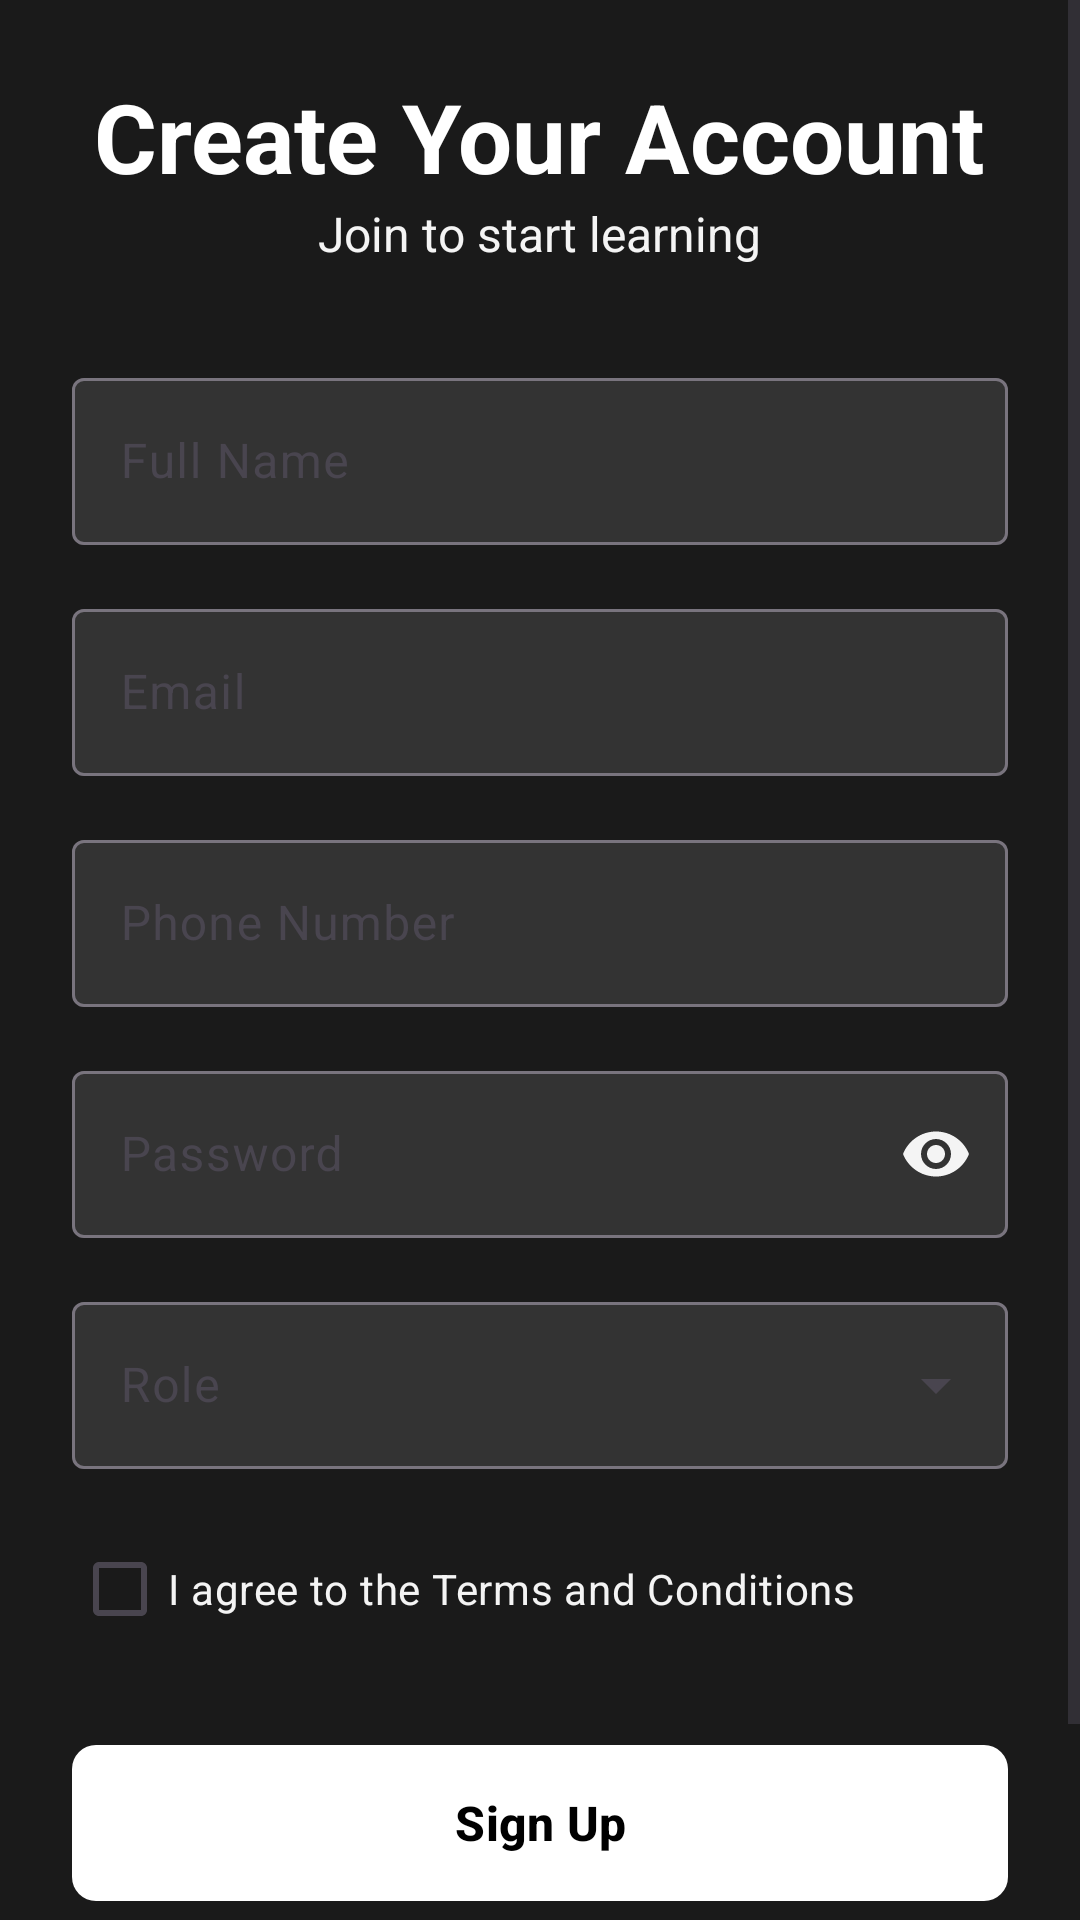

Write the Android layout XML for this screen, with the resource values it uses.
<!-- AndroidManifest.xml: application theme Theme.TheRedxLMS -->
<!-- res/layout/activity_register.xml -->
<?xml version="1.0" encoding="utf-8"?>
<ScrollView xmlns:android="http://schemas.android.com/apk/res/android"
    xmlns:app="http://schemas.android.com/apk/res-auto"
    xmlns:tools="http://schemas.android.com/tools"
    android:layout_width="match_parent"
    android:layout_height="match_parent"
    android:background="#1A1A1A"
    android:fillViewport="true"
    tools:context=".RegisterActivity">

    <LinearLayout
        android:layout_width="match_parent"
        android:layout_height="wrap_content"
        android:orientation="vertical"
        android:padding="24dp">

        <TextView
            android:layout_width="wrap_content"
            android:layout_height="wrap_content"
            android:layout_gravity="center"
            android:text="Create Your Account"
            android:textColor="#FFFFFF"
            android:textSize="32sp"
            android:textStyle="bold" />

        <TextView
            android:layout_width="wrap_content"
            android:layout_height="wrap_content"
            android:layout_gravity="center"
            android:layout_marginBottom="32dp"
            android:text="Join to start learning"
            android:textColor="#F4F4F4"
            android:textSize="16sp" />

        
        <com.google.android.material.textfield.TextInputLayout
            android:layout_width="match_parent"
            android:layout_height="wrap_content"
            android:hint="Full Name"
            app:boxBackgroundColor="#333333"
            app:hintTextColor="#F4F4F4">

            <com.google.android.material.textfield.TextInputEditText
                android:id="@+id/et_register_name"
                android:layout_width="match_parent"
                android:layout_height="wrap_content"
                android:inputType="textPersonName"
                android:textColor="#FFFFFF" />
        </com.google.android.material.textfield.TextInputLayout>

        
        <com.google.android.material.textfield.TextInputLayout
            android:layout_width="match_parent"
            android:layout_height="wrap_content"
            android:layout_marginTop="16dp"
            android:hint="Email"
            app:boxBackgroundColor="#333333"
            app:hintTextColor="#F4F4F4">

            <com.google.android.material.textfield.TextInputEditText
                android:id="@+id/et_register_email"
                android:layout_width="match_parent"
                android:layout_height="wrap_content"
                android:inputType="textEmailAddress"
                android:textColor="#FFFFFF" />
        </com.google.android.material.textfield.TextInputLayout>

        
        <com.google.android.material.textfield.TextInputLayout
            android:layout_width="match_parent"
            android:layout_height="wrap_content"
            android:layout_marginTop="16dp"
            android:hint="Phone Number"
            app:boxBackgroundColor="#333333"
            app:hintTextColor="#F4F4F4">

            <com.google.android.material.textfield.TextInputEditText
                android:id="@+id/et_register_phone"
                android:layout_width="match_parent"
                android:layout_height="wrap_content"
                android:inputType="phone"
                android:textColor="#FFFFFF" />
        </com.google.android.material.textfield.TextInputLayout>

        
        <com.google.android.material.textfield.TextInputLayout
            android:layout_width="match_parent"
            android:layout_height="wrap_content"
            android:layout_marginTop="16dp"
            android:hint="Password"
            app:boxBackgroundColor="#333333"
            app:hintTextColor="#F4F4F4"
            app:passwordToggleEnabled="true"
            app:passwordToggleTint="#F4F4F4">

            <com.google.android.material.textfield.TextInputEditText
                android:id="@+id/et_register_password"
                android:layout_width="match_parent"
                android:layout_height="wrap_content"
                android:inputType="textPassword"
                android:textColor="#FFFFFF" />
        </com.google.android.material.textfield.TextInputLayout>

        
        <com.google.android.material.textfield.TextInputLayout
            style="@style/Widget.Material3.TextInputLayout.OutlinedBox.ExposedDropdownMenu"
            android:layout_width="match_parent"
            android:layout_height="wrap_content"
            android:layout_marginTop="16dp"
            android:hint="Role"
            app:boxBackgroundColor="#333333"
            app:hintTextColor="#F4F4F4">

            <AutoCompleteTextView
                android:id="@+id/auto_complete_role"
                android:layout_width="match_parent"
                android:layout_height="wrap_content"
                android:inputType="none"
                android:textColor="#FFFFFF" />
        </com.google.android.material.textfield.TextInputLayout>

        
        <CheckBox
            android:id="@+id/cb_terms"
            android:layout_width="wrap_content"
            android:layout_height="wrap_content"
            android:layout_marginTop="16dp"
            android:buttonTint="#E50914"
            android:text="I agree to the Terms and Conditions"
            android:textColor="#F4F4F4" />

        
        <com.google.android.material.button.MaterialButton
            android:id="@+id/btn_sign_up"
            android:layout_width="match_parent"
            android:layout_height="60dp"
            android:layout_marginTop="24dp"
            android:text="Sign Up"
            android:textColor="@color/black"
            android:textSize="16sp"
            android:textStyle="bold"
            app:backgroundTint="#FFFFFF"
            app:cornerRadius="8dp" />

        
        <LinearLayout
            android:layout_width="wrap_content"
            android:layout_height="wrap_content"
            android:layout_gravity="center_horizontal"
            android:layout_marginTop="32dp"
            android:orientation="horizontal">

            <TextView
                android:layout_width="wrap_content"
                android:layout_height="wrap_content"
                android:text="Already have an account? "
                android:textColor="#F4F4F4" />

            <TextView
                android:id="@+id/tv_login_link"
                android:layout_width="wrap_content"
                android:layout_height="wrap_content"
                android:text="Login"
                android:textColor="#E50914"
                android:textStyle="bold" />
        </LinearLayout>
    </LinearLayout>
</ScrollView>
<!-- resources referenced by this layout -->
<resources>
  <color name="black">#FF000000</color>
  <style name="Theme.TheRedxLMS" parent="Theme.Material3.DayNight.NoActionBar">
          
      </style>
</resources>
